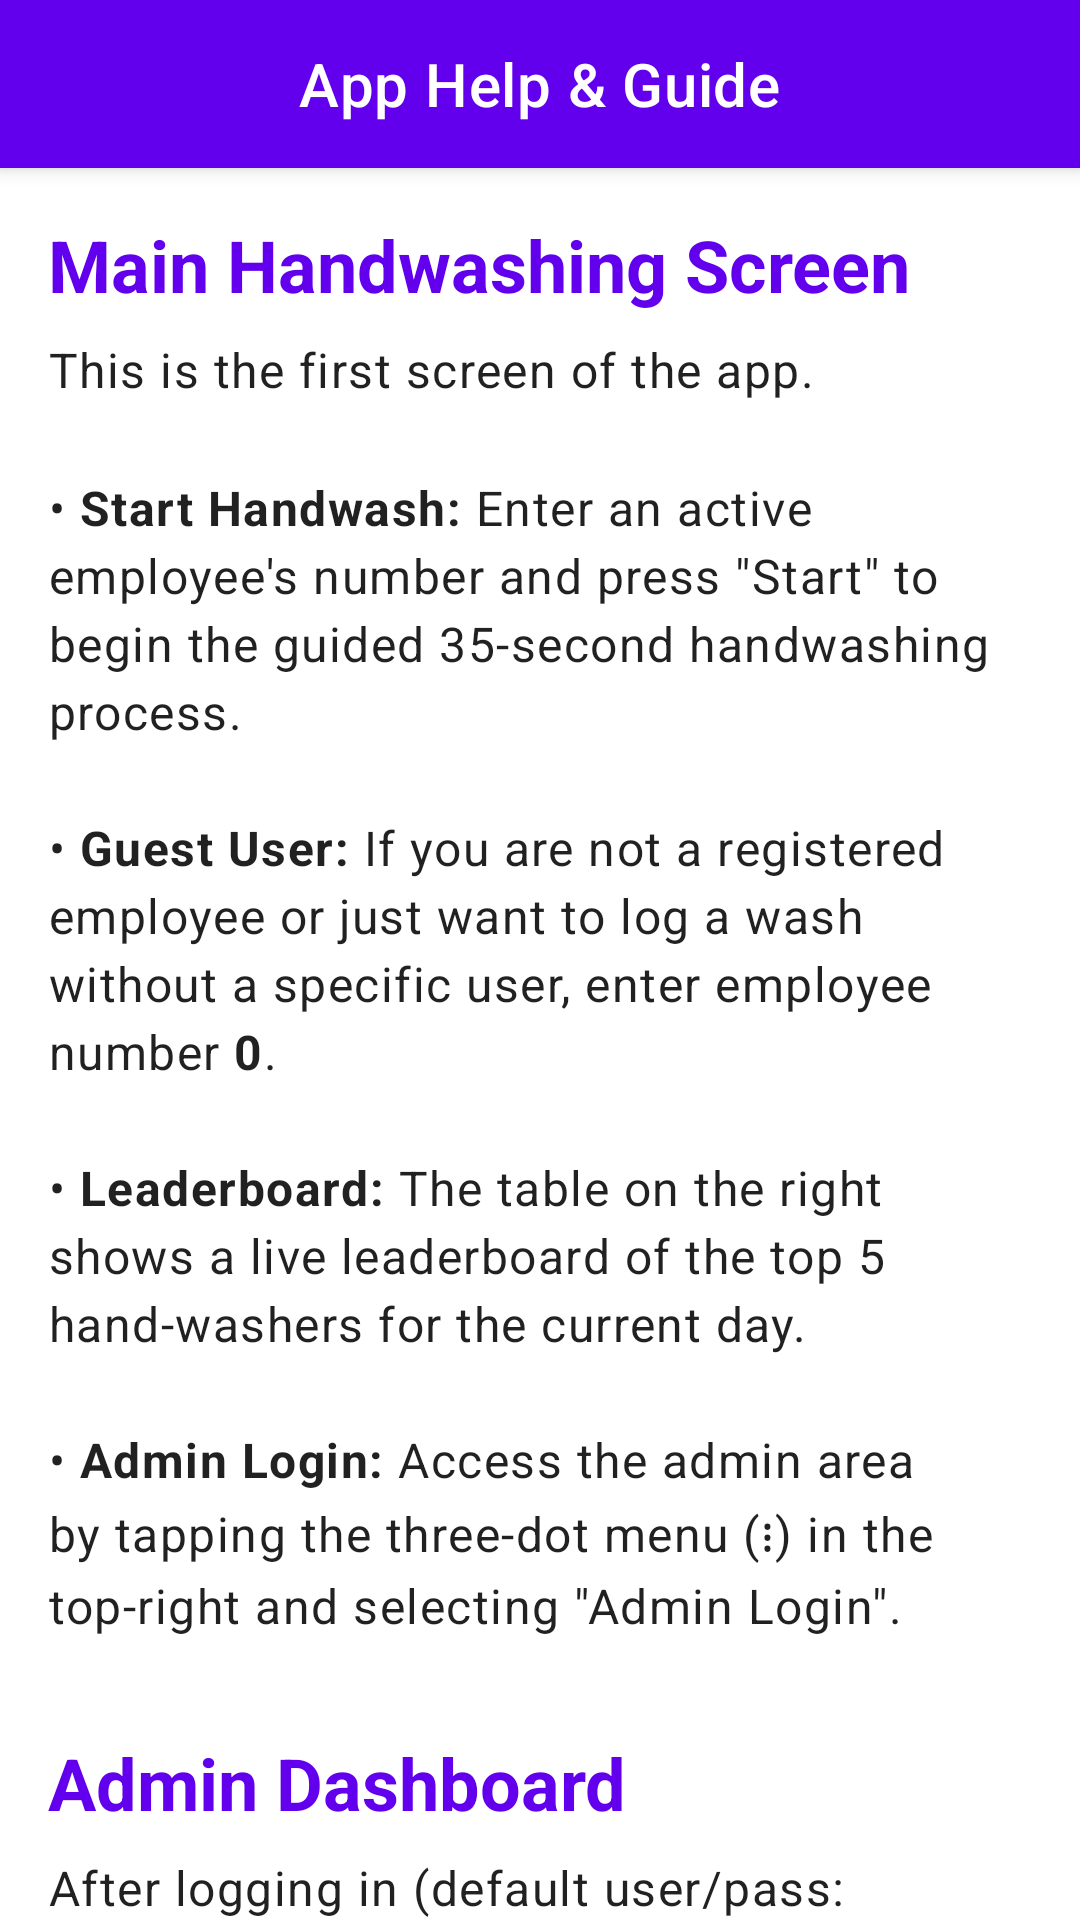

Android layout source for this screen:
<!-- AndroidManifest.xml: application theme Theme.HandwashTracking -->
<!-- res/layout/activity_help.xml -->
<?xml version="1.0" encoding="utf-8"?>
<androidx.coordinatorlayout.widget.CoordinatorLayout xmlns:android="http://schemas.android.com/apk/res/android"
    xmlns:app="http://schemas.android.com/apk/res-auto"
    xmlns:tools="http://schemas.android.com/tools"
    android:id="@+id/coordinator_layout_help"
    android:layout_width="match_parent"
    android:layout_height="match_parent"
    tools:context=".gui.HelpActivity">

    <com.google.android.material.appbar.AppBarLayout
        android:id="@+id/app_bar_layout_help"
        android:layout_width="match_parent"
        android:layout_height="wrap_content"
        android:theme="@style/ThemeOverlay.AppCompat.Dark.ActionBar"
        android:fitsSystemWindows="true">

        <com.google.android.material.appbar.MaterialToolbar
            android:id="@+id/toolbar_help"
            android:layout_width="match_parent"
            android:layout_height="?attr/actionBarSize"
            app:title="App Help &amp; Guide"
            app:titleCentered="true" />
    </com.google.android.material.appbar.AppBarLayout>

    <androidx.core.widget.NestedScrollView
        android:layout_width="match_parent"
        android:layout_height="match_parent"
        app:layout_behavior="@string/appbar_scrolling_view_behavior">

        <LinearLayout
            android:layout_width="match_parent"
            android:layout_height="wrap_content"
            android:orientation="vertical"
            android:padding="16dp">

            <TextView
                style="?attr/textAppearanceHeadline5"
                android:layout_width="wrap_content"
                android:layout_height="wrap_content"
                android:layout_marginBottom="8dp"
                android:text="@string/help_title_main_screen"
                android:textColor="?attr/colorPrimary" />

            <TextView
                style="?attr/textAppearanceBody1"
                android:layout_width="match_parent"
                android:layout_height="wrap_content"
                android:layout_marginBottom="16dp"
                android:lineSpacingMultiplier="1.2"
                android:text="@string/help_desc_main_screen" />

            <TextView
                style="?attr/textAppearanceHeadline5"
                android:layout_width="wrap_content"
                android:layout_height="wrap_content"
                android:layout_marginTop="16dp"
                android:layout_marginBottom="8dp"
                android:text="@string/help_title_admin_dashboard"
                android:textColor="?attr/colorPrimary" />

            <TextView
                style="?attr/textAppearanceBody1"
                android:layout_width="match_parent"
                android:layout_height="wrap_content"
                android:layout_marginBottom="16dp"
                android:lineSpacingMultiplier="1.2"
                android:text="@string/help_desc_admin_dashboard" />

            <TextView
                style="?attr/textAppearanceHeadline6"
                android:layout_width="wrap_content"
                android:layout_height="wrap_content"
                android:layout_marginTop="12dp"
                android:layout_marginBottom="8dp"
                android:text="@string/help_title_manage_employees" />
            <TextView
                style="?attr/textAppearanceBody1"
                android:layout_width="match_parent"
                android:layout_height="wrap_content"
                android:layout_marginBottom="16dp"
                android:lineSpacingMultiplier="1.2"
                android:text="@string/help_desc_manage_employees" />

            <TextView
                style="?attr/textAppearanceHeadline6"
                android:layout_width="wrap_content"
                android:layout_height="wrap_content"
                android:layout_marginTop="12dp"
                android:layout_marginBottom="8dp"
                android:text="@string/help_title_hourly_report" />
            <TextView
                style="?attr/textAppearanceBody1"
                android:layout_width="match_parent"
                android:layout_height="wrap_content"
                android:layout_marginBottom="16dp"
                android:lineSpacingMultiplier="1.2"
                android:text="@string/help_desc_hourly_report" />

            <TextView
                style="?attr/textAppearanceHeadline6"
                android:layout_width="wrap_content"
                android:layout_height="wrap_content"
                android:layout_marginTop="12dp"
                android:layout_marginBottom="8dp"
                android:text="@string/help_title_log_utilities" />
            <TextView
                style="?attr/textAppearanceBody1"
                android:layout_width="match_parent"
                android:layout_height="wrap_content"
                android:layout_marginBottom="16dp"
                android:lineSpacingMultiplier="1.2"
                android:text="@string/help_desc_log_utilities" />

            <TextView
                style="?attr/textAppearanceHeadline6"
                android:layout_width="wrap_content"
                android:layout_height="wrap_content"
                android:layout_marginTop="12dp"
                android:layout_marginBottom="8dp"
                android:text="@string/help_title_other_options" />
            <TextView
                style="?attr/textAppearanceBody1"
                android:layout_width="match_parent"
                android:layout_height="wrap_content"
                android:layout_marginBottom="16dp"
                android:lineSpacingMultiplier="1.2"
                android:text="@string/help_desc_other_options" />

        </LinearLayout>
    </androidx.core.widget.NestedScrollView>
</androidx.coordinatorlayout.widget.CoordinatorLayout>
<!-- resources referenced by this layout -->
<resources>
  <string name="help_desc_admin_dashboard">After logging in (default user/pass: <b>admin/admin</b>), this is your control center. It provides an at-a-glance overview and access to all administrative functions.</string>
  <string name="help_desc_hourly_report">This powerful report shows which employees have washed their hands during each operational hour.
          \n\n• <b>How it works:</b> It checks for at least one handwash per employee between the first and last wash of their day. A green check (✅) means they washed during that hour, while a red cross (❌) means they did not.
          \n\n• <b>Filtering:</b> You can filter the report by a specific date, department, or employee name.
          \n\n• <b>Sharing:</b> Use the share icon in the toolbar to export the current view as a CSV file.
      </string>
  <string name="help_desc_log_utilities">
          • <b>Search:</b> Find specific handwash records by filtering by name, employee ID, or a date range.
          \n• <b>Download:</b> Export handwash data as a CSV file. You can choose a "Summary" report (total washes per employee) or a "Detailed" report (every single wash event).
      </string>
  <string name="help_desc_main_screen">This is the first screen of the app.
          \n\n• <b>Start Handwash:</b> Enter an active employee\'s number and press \"Start\" to begin the guided 35-second handwashing process.
          \n\n• <b>Guest User:</b> If you are not a registered employee or just want to log a wash without a specific user, enter employee number <b>0</b>.
          \n\n• <b>Leaderboard:</b> The table on the right shows a live leaderboard of the top 5 hand-washers for the current day.
          \n\n• <b>Admin Login:</b> Access the admin area by tapping the three-dot menu (⋮) in the top-right and selecting \"Admin Login\".</string>
  <string name="help_desc_manage_employees">
          • <b>Add:</b> Use the \'+\' button to add a new employee manually.
          \n• <b>Edit:</b> Tap the pencil icon next to an employee to change their name, department, or active status.
          \n• <b>Delete:</b> Tap the trash icon to permanently remove an employee. Note: The Guest (0) user cannot be deleted.
          \n• <b>Import:</b> Use the upload icon in the toolbar to bulk-import employees from a CSV file (this feature is for the pro version).
      </string>
  <string name="help_desc_other_options">From the admin dashboard\'s top-right menu, you can:
          \n\n• <b>Change Password:</b> It is highly recommended to change the default admin password.
          \n\n• <b>Delete Data:</b> Permanently delete handwash logs within a specified date range. This action cannot be undone.
          \n\n• <b>Privacy Policy:</b> View the app\'s privacy policy.
          \n\n• <b>Logout:</b> Securely log out of the admin dashboard.
      </string>
  <string name="help_title_admin_dashboard"><b>Admin Dashboard</b></string>
  <string name="help_title_hourly_report">Hourly Compliance Report</string>
  <string name="help_title_log_utilities">Handwash Log Utilities</string>
  <string name="help_title_main_screen"><b>Main Handwashing Screen</b></string>
  <string name="help_title_manage_employees">Manage Employees</string>
  <string name="help_title_other_options">Other Options-Three-Dot Menu ⋮</string>
  <color name="purple_500">#FF6200EE</color>
  <color name="purple_700">#FF3700B3</color>
  <color name="white">#FFFFFFFF</color>
  <color name="teal_200">#FF03DAC5</color>
  <color name="teal_700">#FF018786</color>
  <color name="black">#FF000000</color>
  <color name="section_background_light">#F5F5F5</color>
  <color name="section_background_overview_light">#FEFEFE</color>
  <color name="overlay_background_light">#E6FFFFFF</color>
</resources>
